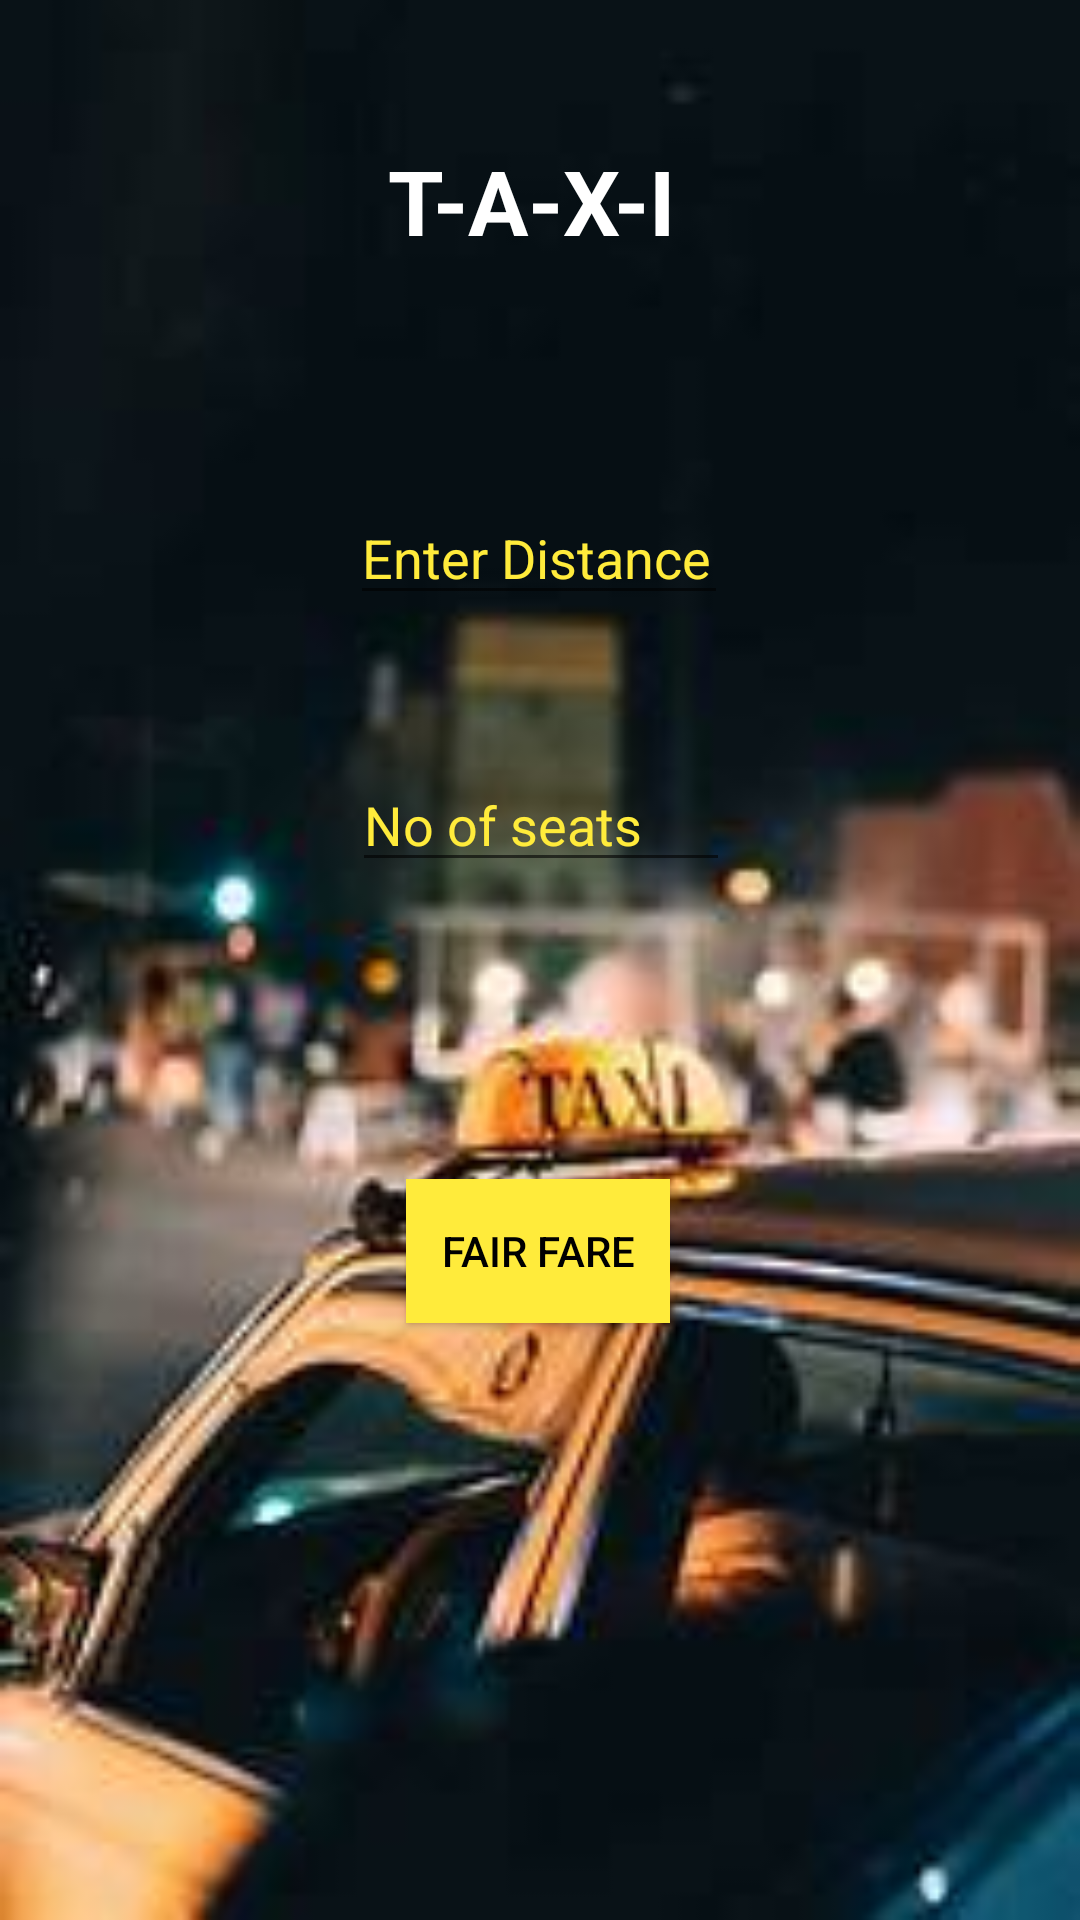

Here is an Android app screen rendered from its layout file. Give the layout XML and the strings, colors and styles it references.
<!-- AndroidManifest.xml: application theme Theme.AndroidProject -->
<!-- res/layout/activity_taxi.xml -->
<?xml version="1.0" encoding="utf-8"?>
<androidx.constraintlayout.widget.ConstraintLayout xmlns:android="http://schemas.android.com/apk/res/android"
    xmlns:app="http://schemas.android.com/apk/res-auto"
    xmlns:tools="http://schemas.android.com/tools"
    android:layout_width="match_parent"
    android:layout_height="match_parent"
    android:background="@drawable/taxibg"
    tools:context=".Taxi">


    <EditText
        android:id="@+id/dist"
        android:layout_width="wrap_content"
        android:layout_height="wrap_content"
        android:ems="6"
        android:hint="@string/edist"
        android:inputType="numberSigned"
        android:textColorHint="#FFEB3B"
        app:layout_constraintBottom_toTopOf="@+id/seat"
        app:layout_constraintEnd_toEndOf="parent"
        app:layout_constraintHorizontal_bias="0.498"
        app:layout_constraintStart_toStartOf="parent"
        app:layout_constraintTop_toTopOf="parent"
        app:layout_constraintVertical_bias="0.775" />

    <EditText
        android:id="@+id/seat"
        android:layout_width="wrap_content"
        android:layout_height="wrap_content"
        android:ems="6"
        android:hint="@string/nseat"
        android:inputType="number"
        android:textColorHint="#FFEB3B"
        app:layout_constraintBottom_toBottomOf="parent"
        app:layout_constraintEnd_toEndOf="parent"
        app:layout_constraintHorizontal_bias="0.501"
        app:layout_constraintStart_toStartOf="parent"
        app:layout_constraintTop_toTopOf="parent"
        app:layout_constraintVertical_bias="0.422" />

    <Button
        android:id="@+id/button"
        android:layout_width="wrap_content"
        android:layout_height="wrap_content"
        android:background="#FFEB3B"
        android:onClick="last"
        android:text="@string/fairfare"
        android:textColor="@color/black"
        app:layout_constraintBottom_toBottomOf="parent"
        app:layout_constraintEnd_toEndOf="parent"
        app:layout_constraintHorizontal_bias="0.498"
        app:layout_constraintStart_toStartOf="parent"
        app:layout_constraintTop_toTopOf="parent"
        app:layout_constraintVertical_bias="0.664" />

    <TextView
        android:id="@+id/textView10"
        android:layout_width="wrap_content"
        android:layout_height="wrap_content"
        android:text="@string/taxi"
        android:textColor="@color/white"
        android:textSize="30dp"
        android:textStyle="bold"
        app:layout_constraintBottom_toBottomOf="parent"
        app:layout_constraintEnd_toEndOf="parent"
        app:layout_constraintHorizontal_bias="0.49"
        app:layout_constraintStart_toStartOf="parent"
        app:layout_constraintTop_toTopOf="parent"
        app:layout_constraintVertical_bias="0.078" />


</androidx.constraintlayout.widget.ConstraintLayout>
<!-- resources referenced by this layout -->
<resources>
  <!-- drawable taxibg: jpg bitmap (drawable, 7703 bytes) -->
  <string name="edist">Enter Distance</string>
  <string name="fairfare">Fair Fare</string>
  <string name="nseat">No of seats</string>
  <string name="taxi">T-A-X-I</string>
  <style name="Theme.AndroidProject" parent="Theme.AppCompat.DayNight.DarkActionBar">
          
          <item name="colorPrimary">@color/purple_500</item>
          <item name="colorPrimaryVariant">@color/purple_700</item>
          <item name="colorOnPrimary">@color/white</item>
          
          <item name="colorSecondary">@color/teal_200</item>
          <item name="colorSecondaryVariant">@color/teal_700</item>
          <item name="colorOnSecondary">@color/black</item>
          
          <item name="android:statusBarColor" tools:targetApi="l">?attr/colorPrimaryVariant</item>
          
      </style>
  <!-- not gathered from this repository: default colours our renderer supplied (Android Studio template values) -->
  <color name="purple_500">#FF6200EE</color>
  <color name="purple_700">#FF3700B3</color>
  <color name="teal_200">#FF03DAC5</color>
  <color name="teal_700">#FF018786</color>
  <color name="black">#FF000000</color>
  <color name="white">#FFFFFFFF</color>
</resources>
